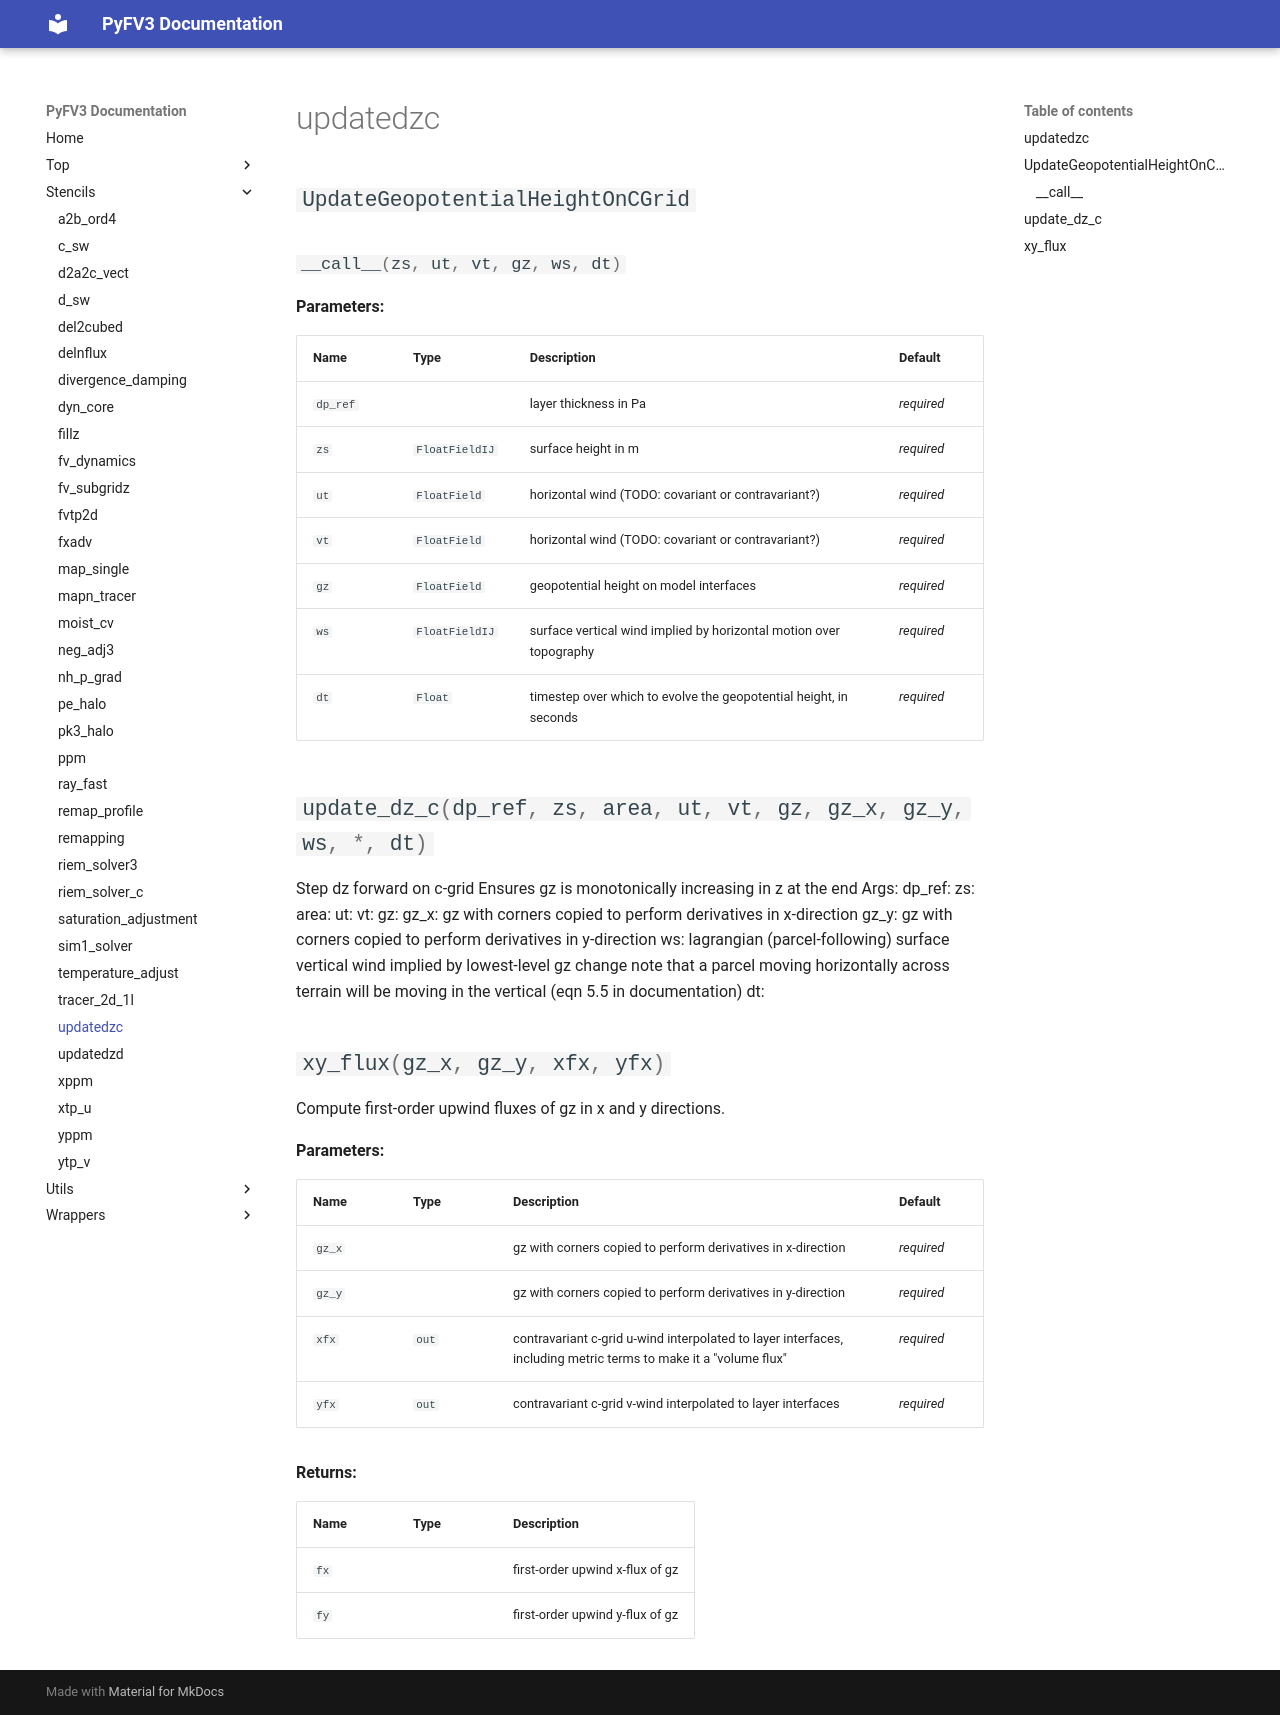

repository: NOAA-GFDL/PyFV3 · page: stencils/updatedzc/index.html · generator: mkdocs

# updatedzc

::: stencils.updatedzc
